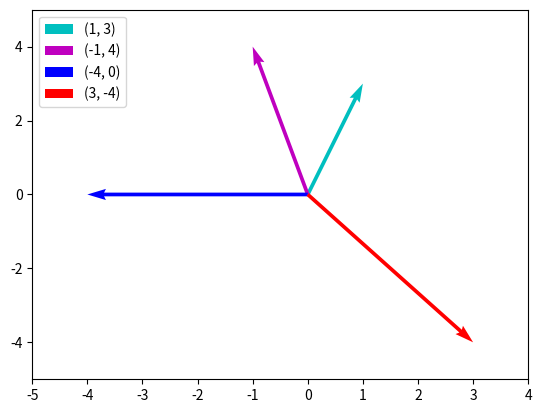

Python code for this plot:
from math import sqrt
from random import random
import matplotlib.pyplot as plt

##############################
### Simple Vector plotting ###
##############################

class SimpleVectorPlotting:

    def __init__(self):
        self.vectors = []
        self.functions = []
        self.colors = {'b', 'g', 'r', 'c', 'm', 'y', 'k'}

    def addFunctions(self, functions):
        for func in functions:
            self.functions.append(func)
        return None

    def addVectors(self, vectors):
        for vec in vectors:
            self.vectors.append(vec)
        return None

    def plot(self):
        x_coords, y_coords = [vec.Ax + vec.x for vec in self.vectors], [vec.Ay + vec.y for vec in self.vectors]
        plt.xlim(min(x_coords) - 1, max(x_coords) + 1)
        plt.ylim(min(y_coords) - 1, max(y_coords) + 1)
        for vector in self.vectors:
            plt.quiver(vector.Ax, vector.Ay, vector.x, vector.y, color=self.colors.pop(), label=vector.coords,
                       angles='xy', scale_units='xy', scale=1)
        plt.legend(loc='upper left')
        plt.show()


class SimpleVector:

    def __init__(self, x, y, Ax=0, Ay=0):
        self.x = x
        self.y = y
        self.Ax = Ax
        self.Ay = Ay

    @property
    def coords(self):
        return (self.x, self.y)

    def __add__(self, other):
        return SimpleVector(self.x + other.x, self.y + other.y, self.Ax, self.Ay)

    def __sub__(self, other):
        return SimpleVector(self.x - other.x, self.y - other.y, self.Ax, self.Ay)

    def __mul__(self, other):
        return self.x * other.x + self.y * other.y

    def __abs__(self):
        return sqrt(self.x ** 2 + self.y ** 2)

    def __repr__(self):
        return f'SimpleVector({self.x}, {self.y}, {self.Ax}, {self.Ay})'


# if __name__ == '__main__' :
#     var = sympy.Symbol(input('Enter the name of your variable (x/t/n...) : '))
#     func = sympy.sympify(input(f'Enter your function \nf({var}) = '))

# system = System(func, var)

def applyForces(forces):
    '''input : forces acting on the system (equations)
    output : None [forces are appendend to System.forces]'''
    result = {}
    for force in forces:
        result[force] = None
    return result


def derivee(fonction, variable):
    '''input : a function NOT as a string such as 'x**2-2*x+3'
    output : the derivative form of this function'''
    return fonction.diff(variable)


def rd_color():
    return (random(), random(), random())


### Tests ###
grid = SimpleVectorPlotting()
v1, v2, v3, v4 = SimpleVector(1, 3), SimpleVector(-1, 4), SimpleVector(-4, 0), SimpleVector(3, -4)
grid.addVectors([v1, v2, v3, v4])
grid.plot()